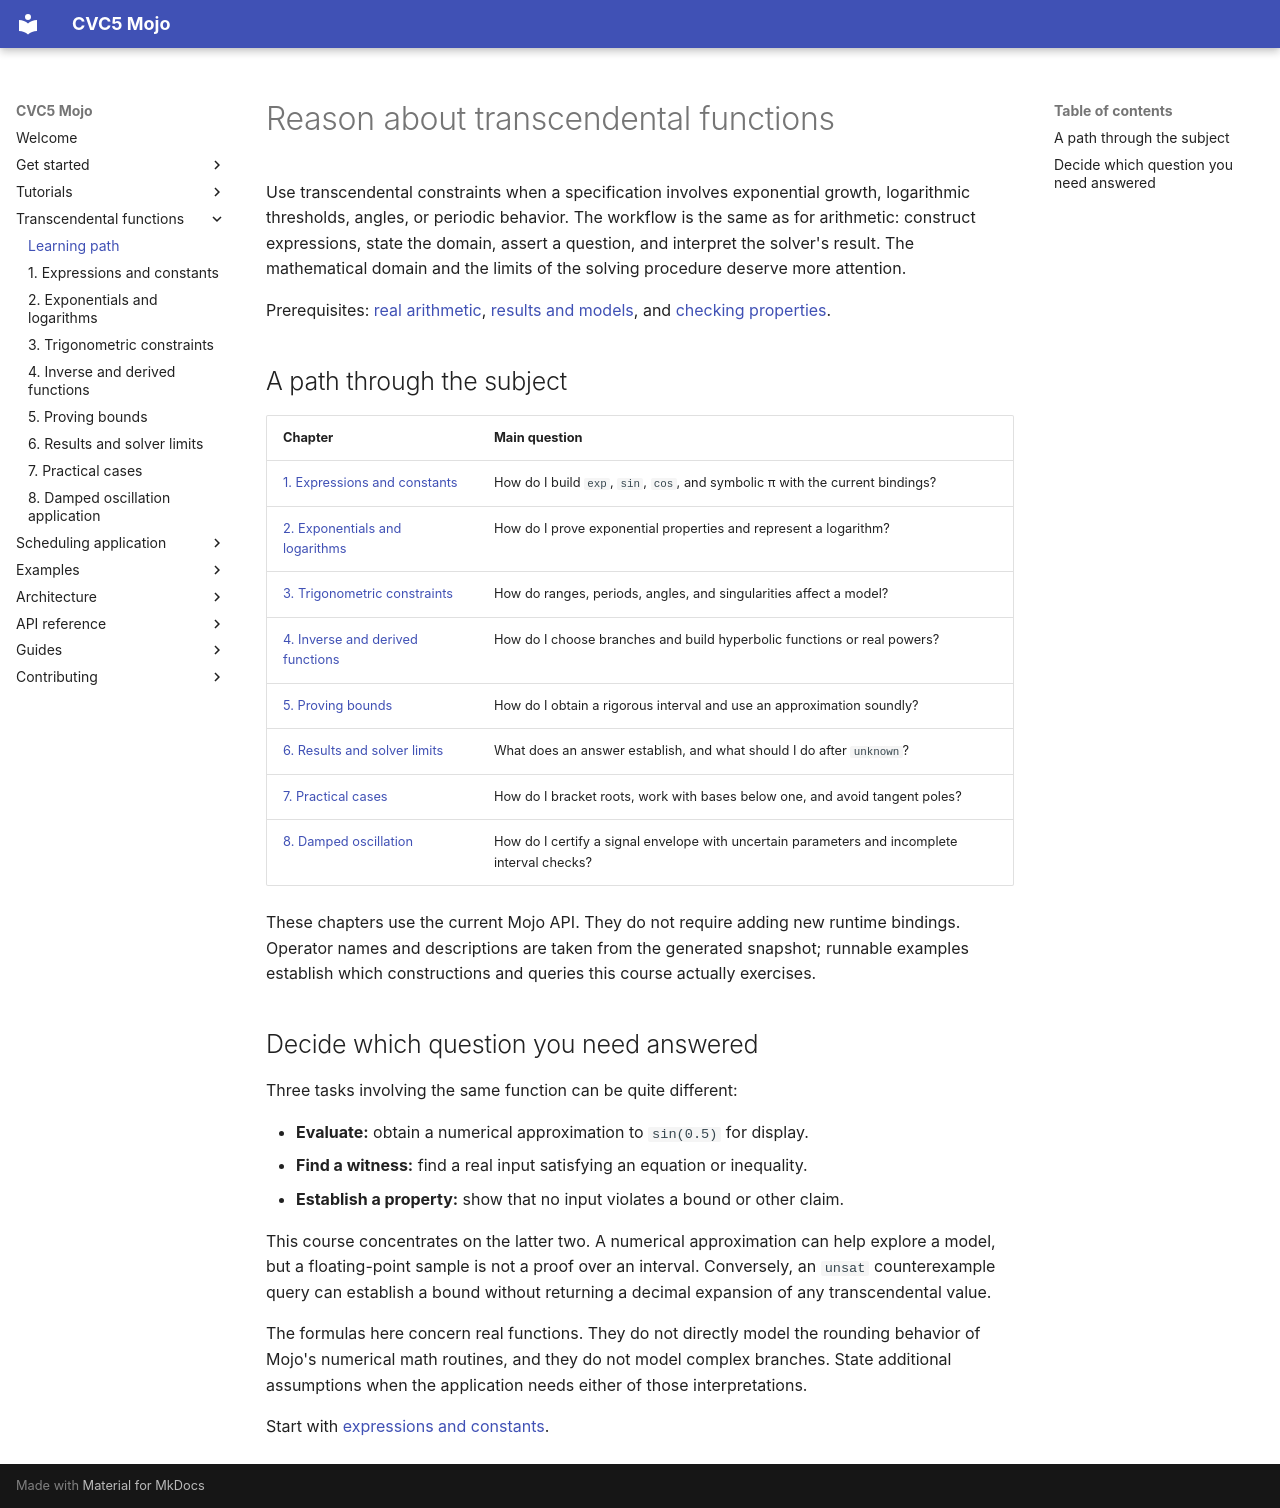

repository: Spellbound-Mojo/cvc5_mojo · page: tutorials/transcendentals/index.html · generator: mkdocs

# Reason about transcendental functions

Use transcendental constraints when a specification involves exponential
growth, logarithmic thresholds, angles, or periodic behavior. The workflow
is the same as for arithmetic: construct expressions, state the domain,
assert a question, and interpret the solver's result. The mathematical
domain and the limits of the solving procedure deserve more attention.

Prerequisites: [real arithmetic](../reals.md),
[results and models](../models.md), and [checking properties](../properties.md).

## A path through the subject

| Chapter | Main question |
|---|---|
| [1. Expressions and constants](expressions.md) | How do I build `exp`, `sin`, `cos`, and symbolic π with the current bindings? |
| [2. Exponentials and logarithms](exponential-logarithms.md) | How do I prove exponential properties and represent a logarithm? |
| [3. Trigonometric constraints](trigonometry.md) | How do ranges, periods, angles, and singularities affect a model? |
| [4. Inverse and derived functions](inverse-derived.md) | How do I choose branches and build hyperbolic functions or real powers? |
| [5. Proving bounds](bounds.md) | How do I obtain a rigorous interval and use an approximation soundly? |
| [6. Results and solver limits](results.md) | What does an answer establish, and what should I do after `unknown`? |
| [7. Practical cases](practical-cases.md) | How do I bracket roots, work with bases below one, and avoid tangent poles? |
| [8. Damped oscillation](application.md) | How do I certify a signal envelope with uncertain parameters and incomplete interval checks? |

These chapters use the current Mojo API. They do not require adding new
runtime bindings. Operator names and descriptions are taken from the
generated snapshot; runnable examples establish which constructions and
queries this course actually exercises.

## Decide which question you need answered

Three tasks involving the same function can be quite different:

- **Evaluate:** obtain a numerical approximation to `sin(0.5)` for display.
- **Find a witness:** find a real input satisfying an equation or inequality.
- **Establish a property:** show that no input violates a bound or other claim.

This course concentrates on the latter two. A numerical approximation can
help explore a model, but a floating-point sample is not a proof over an
interval. Conversely, an `unsat` counterexample query can establish a bound
without returning a decimal expansion of any transcendental value.

The formulas here concern real functions. They do not directly model the
rounding behavior of Mojo's numerical math routines, and they do not model
complex branches. State additional assumptions when the application needs
either of those interpretations.

Start with [expressions and constants](expressions.md).
